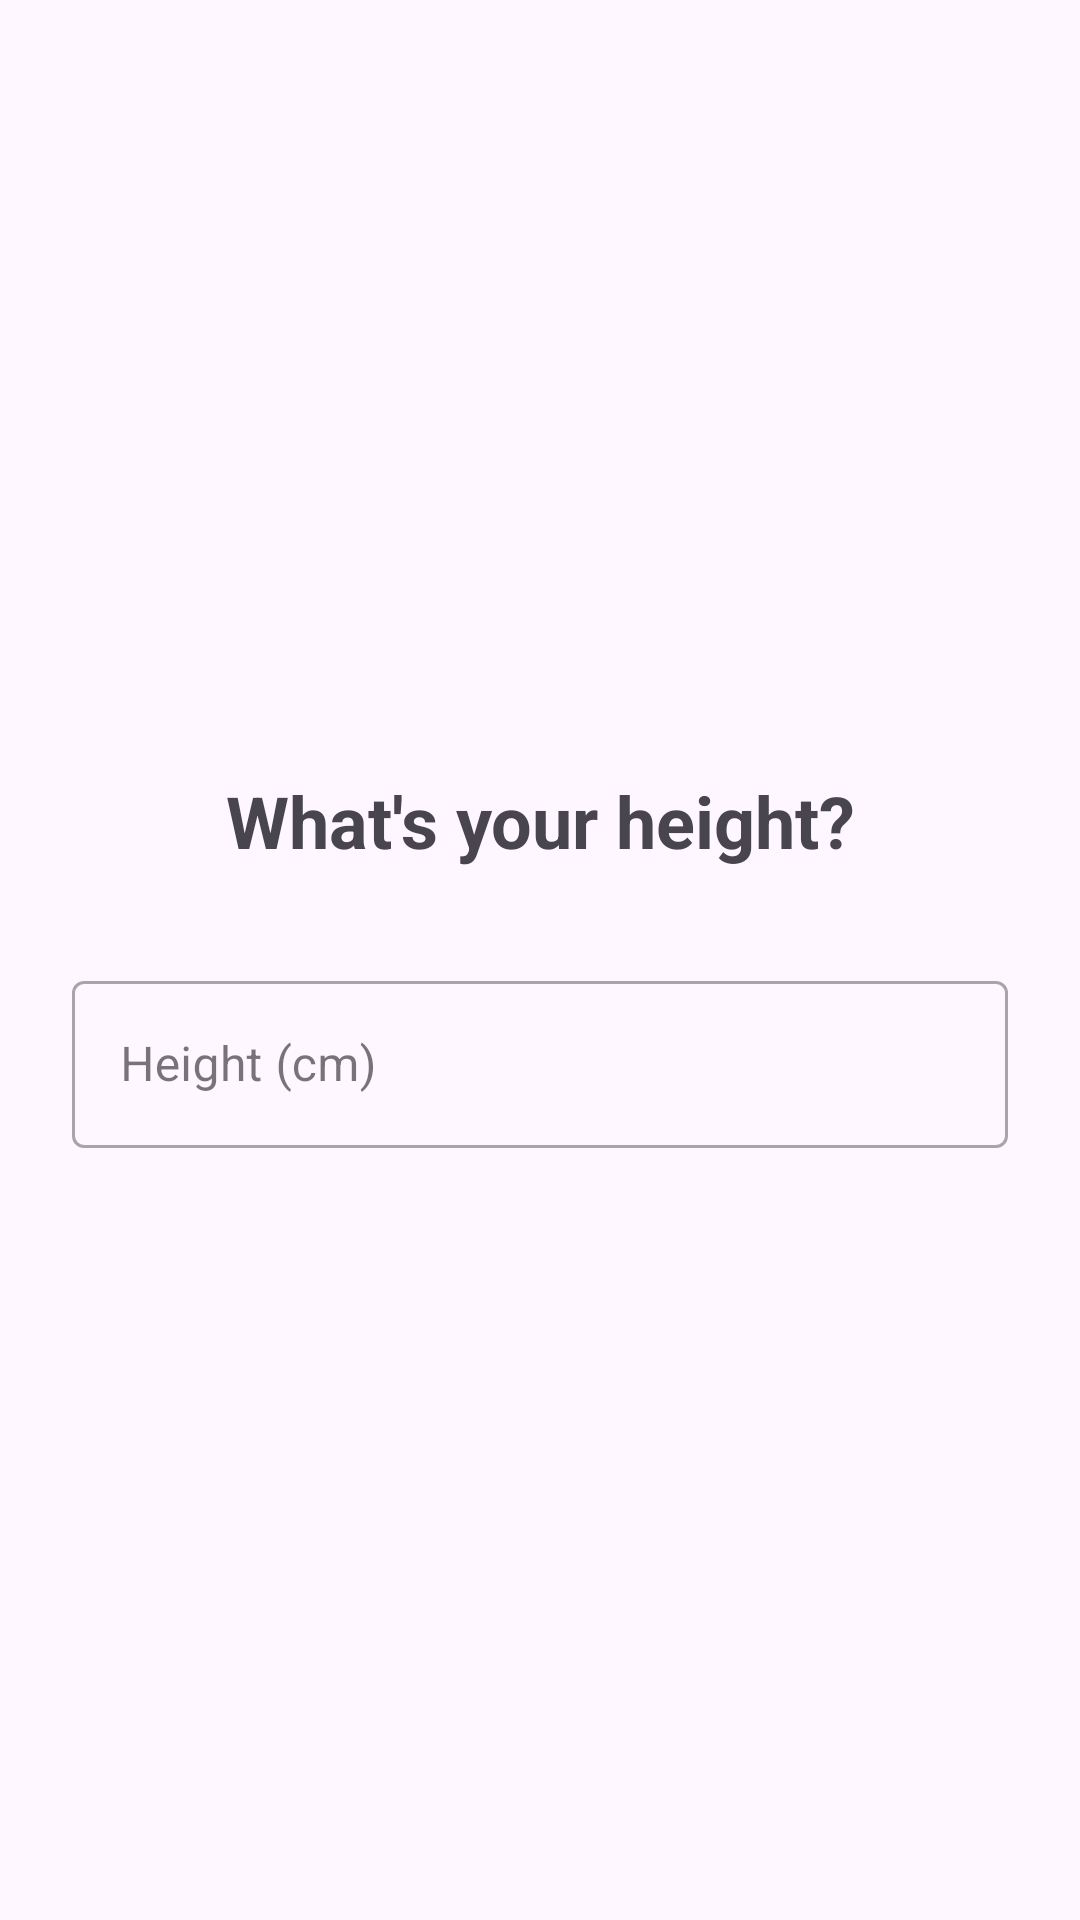

Layout XML and referenced resources for this Android screen:
<!-- AndroidManifest.xml: application theme Theme.MobiGait -->
<!-- res/layout/onboarding_height.xml -->
<?xml version="1.0" encoding="utf-8"?>
<androidx.constraintlayout.widget.ConstraintLayout xmlns:android="http://schemas.android.com/apk/res/android"
    xmlns:app="http://schemas.android.com/apk/res-auto"
    android:layout_width="match_parent"
    android:layout_height="match_parent"
    android:padding="24dp">

    <TextView
        android:id="@+id/titleText"
        android:layout_width="match_parent"
        android:layout_height="wrap_content"
        android:text="What's your height?"
        android:textAlignment="center"
        android:textSize="24sp"
        android:textStyle="bold"
        app:layout_constraintBottom_toTopOf="@+id/heightInputLayout"
        app:layout_constraintEnd_toEndOf="parent"
        app:layout_constraintStart_toStartOf="parent"
        app:layout_constraintTop_toTopOf="parent"
        app:layout_constraintVertical_chainStyle="packed" />

    <com.google.android.material.textfield.TextInputLayout
        android:id="@+id/heightInputLayout"
        style="@style/Widget.MaterialComponents.TextInputLayout.OutlinedBox"
        android:layout_width="match_parent"
        android:layout_height="wrap_content"
        android:layout_marginTop="32dp"
        android:hint="Height (cm)"
        app:layout_constraintBottom_toBottomOf="parent"
        app:layout_constraintEnd_toEndOf="parent"
        app:layout_constraintStart_toStartOf="parent"
        app:layout_constraintTop_toBottomOf="@+id/titleText">

        <com.google.android.material.textfield.TextInputEditText
            android:id="@+id/heightEditText"
            android:layout_width="match_parent"
            android:layout_height="wrap_content"
            android:inputType="numberDecimal" />

    </com.google.android.material.textfield.TextInputLayout>

</androidx.constraintlayout.widget.ConstraintLayout>
<!-- resources referenced by this layout -->
<resources>
  <style name="Theme.MobiGait" parent="Base.Theme.MobiGait" />
  <style name="Base.Theme.MobiGait" parent="Theme.Material3.DayNight.NoActionBar">
          
          <item name="colorPrimary">@color/primary</item>
          <item name="colorPrimaryVariant">@color/primary_dark</item>
          <item name="colorOnPrimary">@color/white</item>
  
          
          <item name="colorSecondary">@color/accent</item>
          <item name="colorSecondaryVariant">@color/accent_dark</item>
          <item name="colorOnSecondary">@color/black</item>
  
          
          <item name="android:statusBarColor">@color/primary_dark</item>
      </style>
  <color name="primary">#4CAF50</color>
  <color name="primary_dark">#388E3C</color>
  <color name="white">#FFFFFFFF</color>
  <color name="accent">#03A9F4</color>
  <color name="accent_dark">#0288D1</color>
  <color name="black">#FF000000</color>
</resources>
